Labelled photos from "data", an image-classification folder in appppples/Beverage-Logo-Classification. The possible labels are: Chagee, Heytea, Luckin, Mixue.

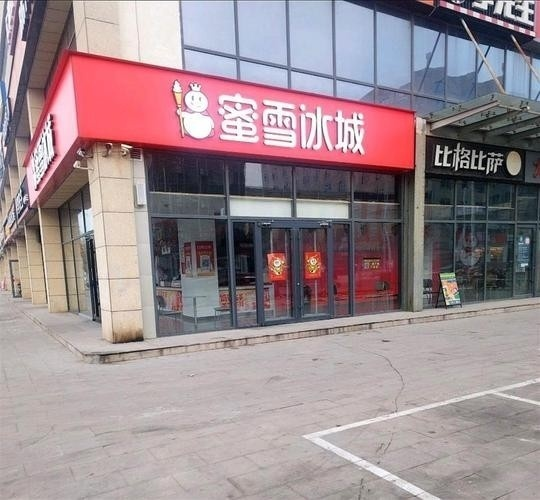
Label: Mixue

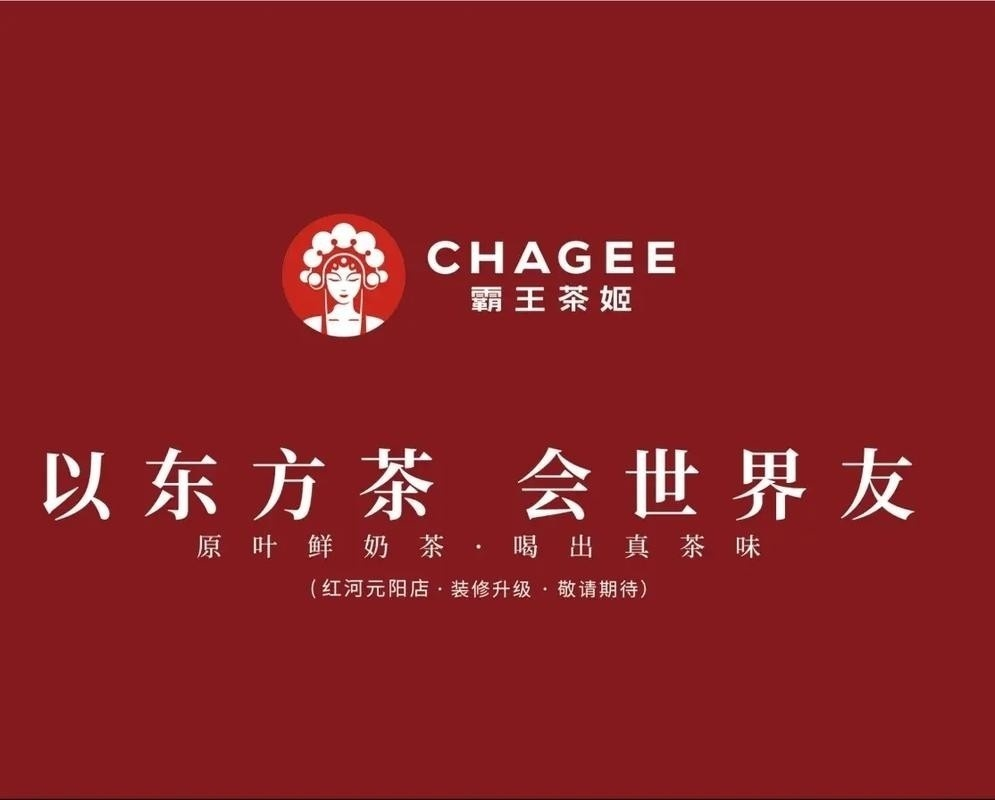
Label: Chagee

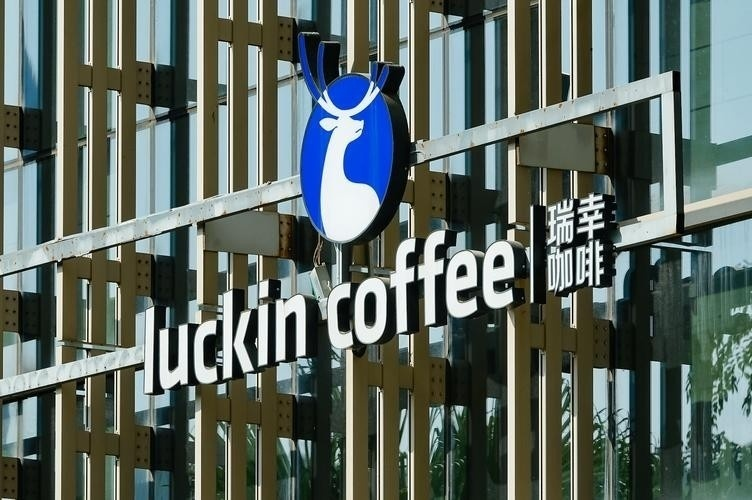
Label: Luckin

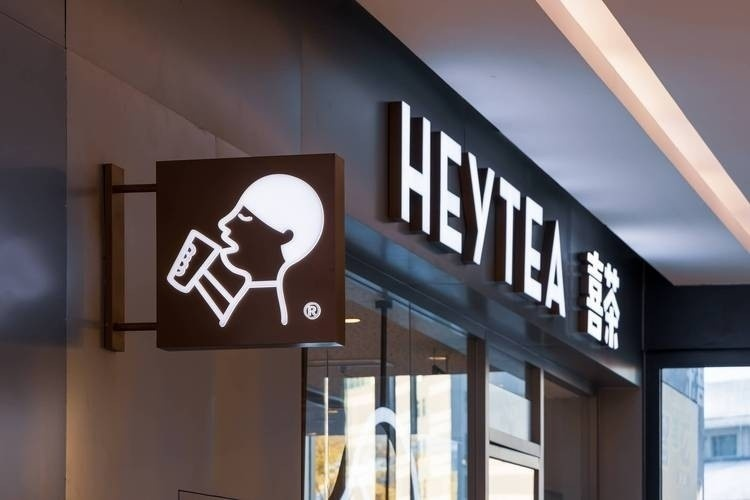
Label: Heytea

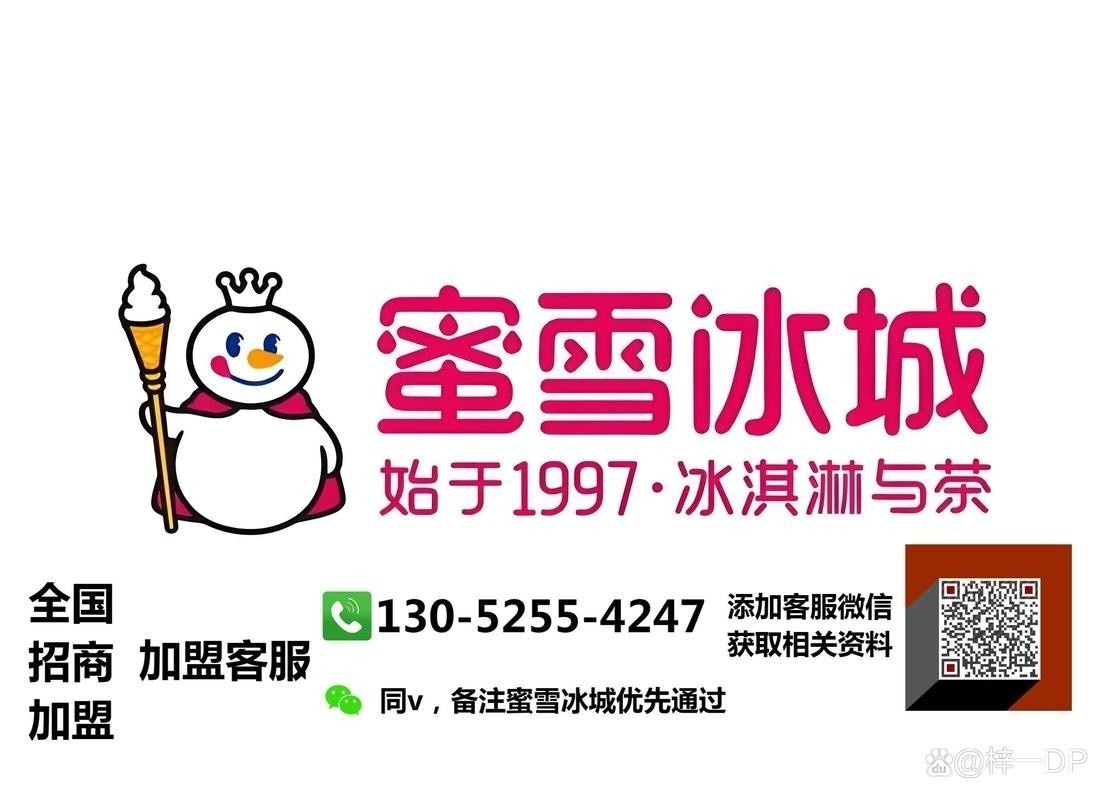
Label: Mixue

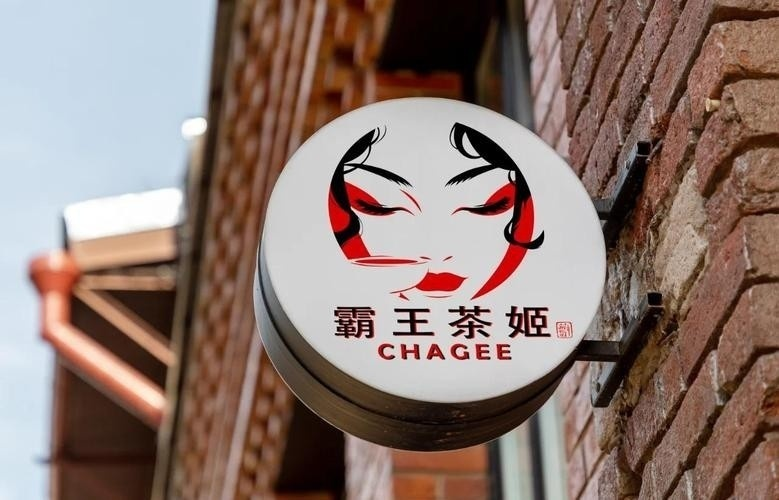
Label: Chagee
